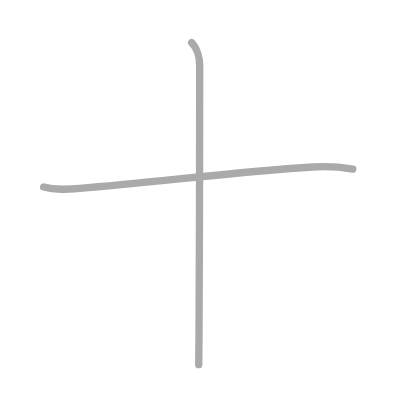
t = 0.00 s
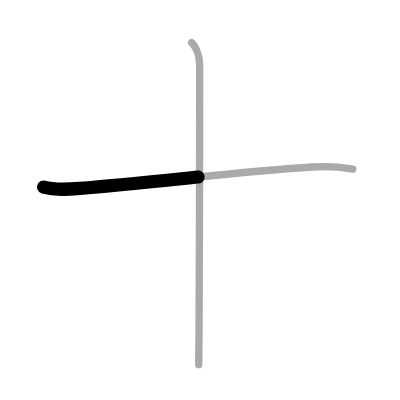
t = 0.50 s
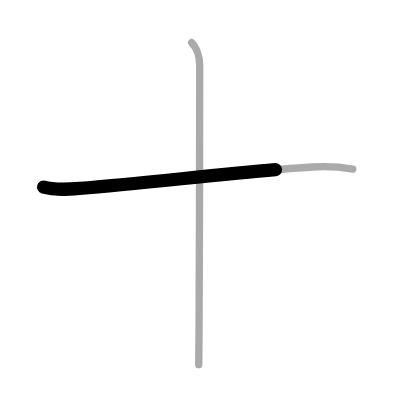
t = 0.75 s
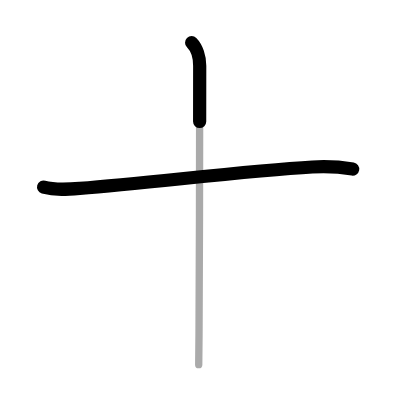
t = 1.25 s
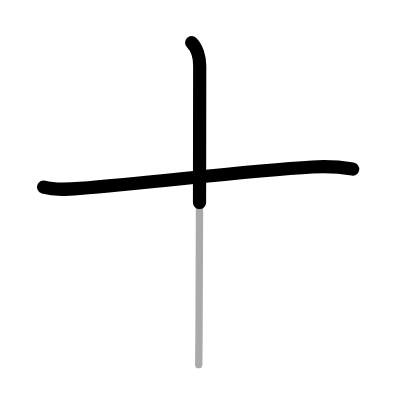
t = 1.50 s
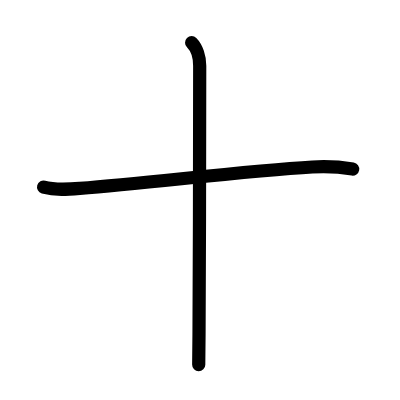
t = 2.00 s

The animated SVG that drew these frames (rendered in a browser with its animation timeline set to each time). Animation: 2 SMIL elements (animate=2); one cycle of 2.00 s.

<?xml version="1.0" standalone="no"?>
<!DOCTYPE svg PUBLIC "-//W3C//DTD SVG 1.1//EN"   "http://www.w3.org/Graphics/SVG/1.1/DTD/svg11.dtd">
<svg width="400px" height="400px"  version="1.1" xmlns="http://www.w3.org/2000/svg">
  <defs>
    <marker id="Triangle" viewBox="0 0 10 10" refX="0" refY="5" markerUnits="strokeWidth" markerWidth="3" style="stroke-opacity:0%;fill:#aaaaaa;" markerHeight="2" orient="auto">
      <path d="M 0 0 L 10 5 L 0 10 z" />
    </marker>
    
    <marker id="Arrow" viewBox="0 0 10 10" refX="5" refY="5" markerUnits="strokeWidth" markerWidth="1.8" style="stroke-opacity:0%;fill:#770000;" markerHeight="2" orient="auto">
      <path d="M 0 4 L 6 4 L 4 1 L 10 5 L 4 9 L 6 6 L 0 6 z" />
        <circle cx="5" cy="5" r="5" />
      </marker>
    
    <marker id="TriangleRed" viewBox="0 0 10 10" refX="0" refY="5" markerUnits="strokeWidth" markerWidth="3" style="stroke-opacity:0%;fill:#CC0000;" markerHeight="2" orient="auto">
      <path d="M 0 0 L 10 5 L 0 10 z" />
    </marker>
    
    <marker id="ArrowRed" viewBox="0 0 10 10" refX="5" refY="5" markerUnits="strokeWidth" markerWidth="1.8" style="stroke-opacity:0%;fill:#CC0000;" markerHeight="2" orient="auto">
      <path d="M 0 4 L 6 4 L 4 1 L 10 5 L 4 9 L 6 6 L 0 6 z" />
        <circle cx="5" cy="5" r="5" />
      </marker>
    
  </defs>
  
  <path style="fill:#ffffff; fill-opacity:100%; fill-rule:evenodd; stroke-width:0;" d="M 0 0 L 400px 0 L 400px 400px L 0 400px L 0 0" />

  <g transform="scale(3.6697247706422 3.6697247706422)">
<path style="fill:none; fill-opacity:0%; fill-rule:evenodd; stroke:#aaaaaa; stroke-opacity:100%; stroke-width: 1.5pt; stroke-linejoin:round; stroke-linecap:round;" d="M11.88 50.98c3.18 0.89 6.62 0.61 9.87 0.35c19.92-1.58 45.23-4.76 63.38-5.82c3.85-0.23 7.23-0.07 11 0.56"></path>
<path style="fill:none; fill-opacity:0%; fill-rule:evenodd; stroke:#aaaaaa; stroke-opacity:100%; stroke-width: 1.5pt; stroke-linejoin:round; stroke-linecap:round;" d="M52.22 11.63c1.4 1.4 2.2 3.96 2.2 6.26c0 1.13-0.03 51.22-0.19 73.41c-0.03 3.96-0.06 6.83-0.08 8.08"></path>

<path style="fill:none; fill-opacity:0%; fill-rule:evenodd; stroke:#000000; stroke-opacity:100%; stroke-width: 2.7pt; stroke-linejoin:round; stroke-linecap:round;" d="M11.88 50.98c3.18 0.89 6.62 0.61 9.87 0.35c19.92-1.58 45.23-4.76 63.38-5.82c3.85-0.23 7.23-0.07 11 0.56" pathLength="100" stroke-dashoffset="100" stroke-dasharray="100 105"><animate id="dashAnim1" attributeName="stroke-dashoffset" from="100" to="0" dur="1s" calcMode="linear" fill="freeze"/></path>
<path style="fill:none; fill-opacity:0%; fill-rule:evenodd; stroke:#000000; stroke-opacity:100%; stroke-width: 2.7pt; stroke-linejoin:round; stroke-linecap:round;" d="M52.22 11.63c1.4 1.4 2.2 3.96 2.2 6.26c0 1.13-0.03 51.22-0.19 73.41c-0.03 3.96-0.06 6.83-0.08 8.08" pathLength="100" stroke-dashoffset="100" stroke-dasharray="100 105"><animate id="dashAnim2" attributeName="stroke-dashoffset" from="100" to="0" dur="1s" calcMode="linear" begin="dashAnim1.end" fill="freeze"/></path>

</g>

</svg>  
          
